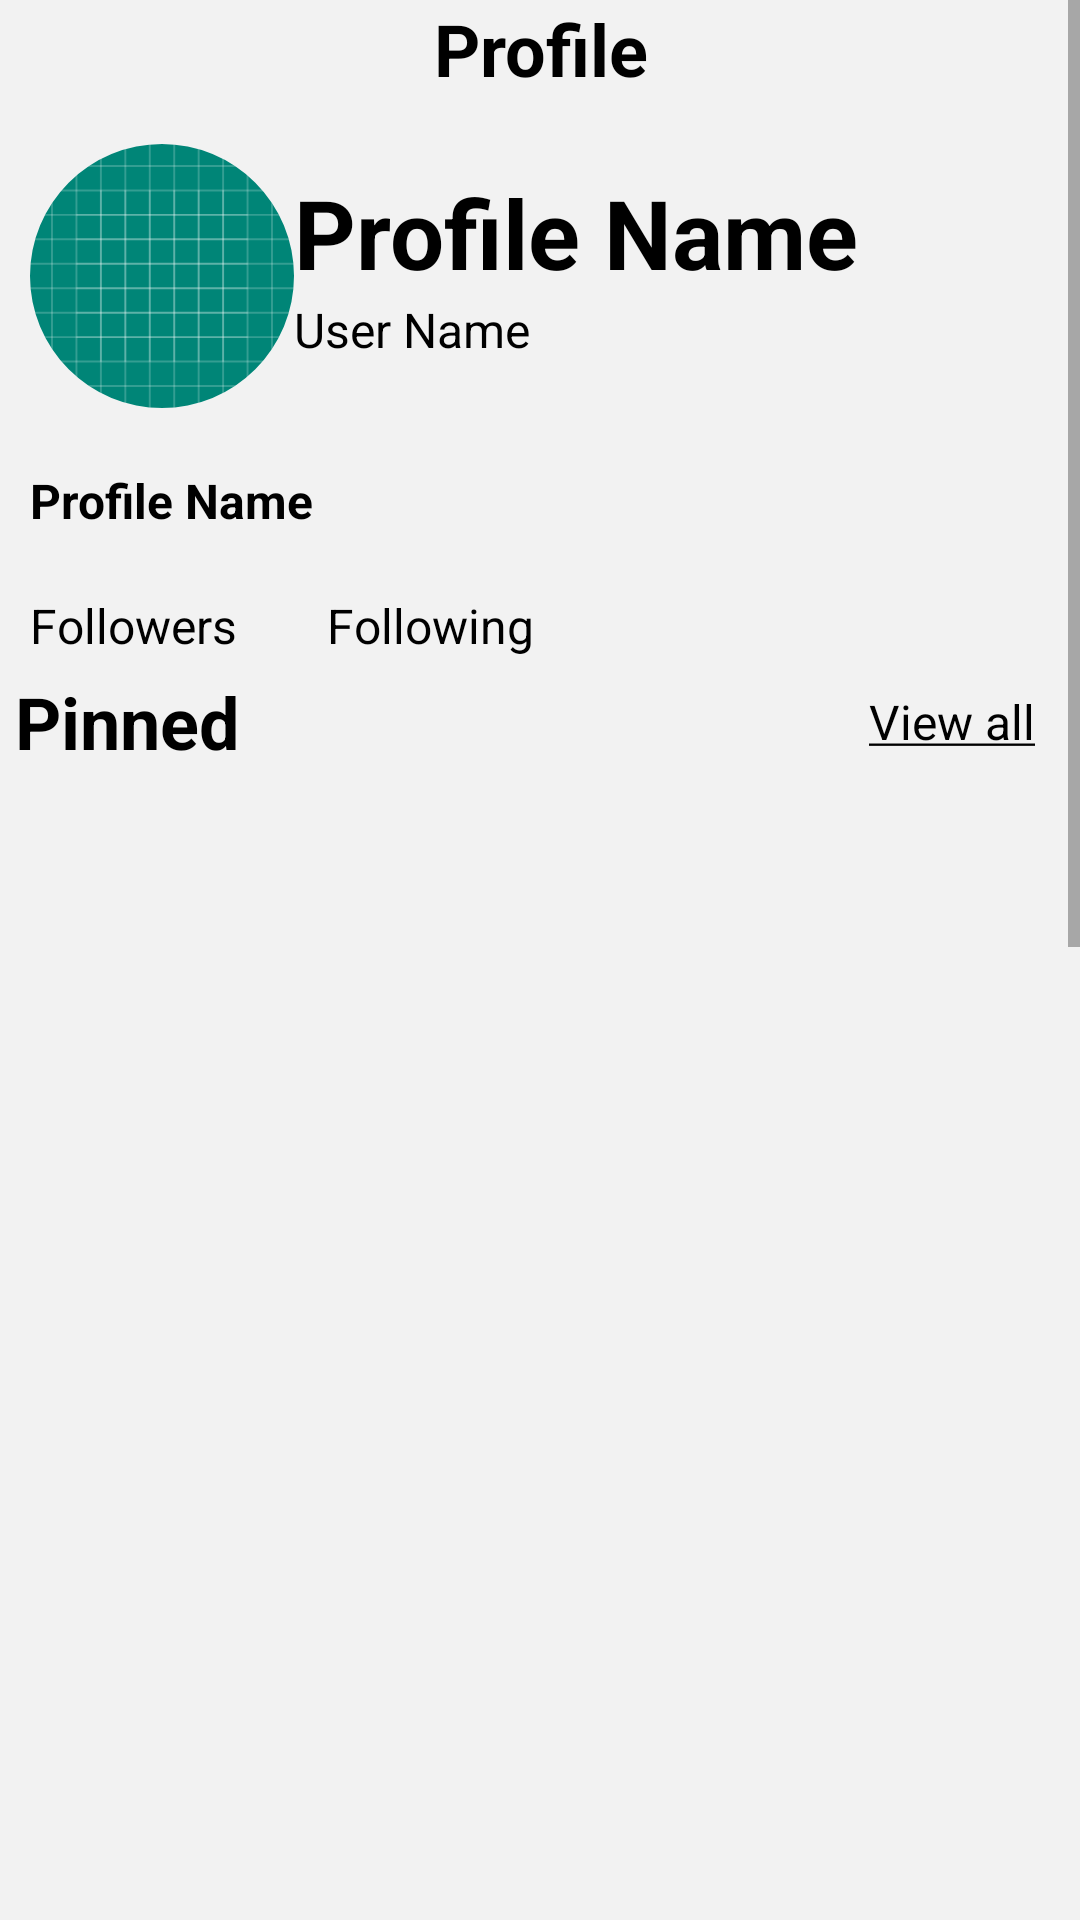

Here is an Android app screen rendered from its layout file. Give the layout XML and the strings, colors and styles it references.
<!-- AndroidManifest.xml: application theme Theme.OtriumProject -->
<!-- res/layout/dashboard_main.xml -->
<?xml version="1.0" encoding="utf-8"?>
<ScrollView xmlns:android="http://schemas.android.com/apk/res/android"
    xmlns:app="http://schemas.android.com/apk/res-auto"
    xmlns:tools="http://schemas.android.com/tools"
    android:layout_width="match_parent"
    android:layout_height="match_parent"
    android:layout_weight="1"
    android:background="@color/background">

    <LinearLayout
        android:layout_width="match_parent"
        android:layout_height="0dp"
        android:layout_weight="1"
        android:orientation="vertical">

        <include
            android:id="@+id/user_profile_id"
            layout="@layout/user_profile" />


        
        <LinearLayout
            android:id="@+id/textTitlePinned"
            android:layout_width="match_parent"
            android:layout_height="wrap_content"
            android:layout_gravity="center"
            android:layout_margin="@dimen/margin_05_sp"
            android:gravity="center"
            app:layout_constraintBottom_toBottomOf="parent"
            app:layout_constraintDimensionRatio="H,1:1"
            app:layout_constraintEnd_toStartOf="@id/guideline"
            app:layout_constraintStart_toStartOf="parent"
            app:layout_constraintTop_toTopOf="parent">

            <TextView
                android:id="@+id/textPinned"
                android:layout_width="0dp"
                android:layout_height="match_parent"
                android:layout_weight="1"
                android:text="@string/pinned"
                android:textAppearance="@style/text_24_bold_dp_left_black"
                tools:text="@string/pinned" />

            <TextView
                android:id="@+id/textPinnedViewAll"
                android:layout_width="0dp"
                android:layout_height="match_parent"
                android:layout_marginRight="@dimen/margin_10_sp"
                android:layout_weight="1"
                android:gravity="right|center"
                android:text="@string/view_all"
                android:textAppearance="@style/text_16dp_right_black"
                tools:text="@string/view_all" />

        </LinearLayout>


        <androidx.recyclerview.widget.RecyclerView
            android:id="@+id/topPinnedRecyclerView"
            android:layout_width="match_parent"
            android:layout_height="500dp"
            android:layout_marginTop="@dimen/margin_15_sp"
            app:layout_constraintStart_toStartOf="@+id/textTitlePinned"
            app:layout_constraintTop_toBottomOf="@id/textTitlePinned" />

        <LinearLayout
            android:id="@+id/textTopRepository"
            android:layout_width="match_parent"
            android:layout_height="wrap_content"
            android:layout_gravity="center"
            android:layout_margin="@dimen/margin_05_sp"
            android:gravity="center"
            app:layout_constraintBottom_toBottomOf="parent"
            app:layout_constraintDimensionRatio="H,1:1"
            app:layout_constraintEnd_toStartOf="@id/guideline"
            app:layout_constraintStart_toStartOf="parent"
            app:layout_constraintTop_toTopOf="parent">

            <TextView
                android:layout_width="0dp"
                android:layout_height="match_parent"
                android:layout_weight="1"
                android:text="@string/top_repositories"
                android:textAppearance="@style/text_24_bold_dp_left_black"
                tools:text="@string/top_repositories" />

            <TextView
                android:layout_width="0dp"
                android:layout_height="match_parent"
                android:layout_marginRight="@dimen/margin_10_sp"
                android:layout_weight="1"
                android:gravity="right|center"
                android:text="@string/view_all"
                android:textAppearance="@style/text_16dp_right_black"
                tools:text="@string/view_all" />

        </LinearLayout>


        <androidx.recyclerview.widget.RecyclerView
            android:id="@+id/topRepositoriesRecyclerView"
            android:layout_width="match_parent"
            android:layout_height="175dp"
            android:layout_marginTop="@dimen/margin_15_sp"
            app:layout_constraintStart_toStartOf="@+id/textTopRepository"
            app:layout_constraintTop_toBottomOf="@id/textTopRepository" />


        <LinearLayout
            android:id="@+id/textStarredRepository"
            android:layout_width="match_parent"
            android:layout_height="wrap_content"
            android:layout_gravity="center"
            android:layout_margin="@dimen/margin_05_sp"
            android:gravity="center"
            app:layout_constraintBottom_toBottomOf="parent"
            app:layout_constraintDimensionRatio="H,1:1"
            app:layout_constraintEnd_toStartOf="@id/guideline"
            app:layout_constraintStart_toStartOf="parent"
            app:layout_constraintTop_toTopOf="parent">

            <TextView
                android:layout_width="0dp"
                android:layout_height="match_parent"
                android:layout_weight="1"
                android:text="@string/starred_repositories"
                android:textAppearance="@style/text_24_bold_dp_left_black"
                tools:text="@string/top_repositories" />

            <TextView
                android:layout_width="0dp"
                android:layout_height="match_parent"
                android:layout_marginRight="@dimen/margin_10_sp"
                android:layout_weight="1"
                android:gravity="right|center"
                android:text="@string/view_all"
                android:textAppearance="@style/text_16dp_right_black"
                tools:text="@string/view_all" />

        </LinearLayout>


        <androidx.recyclerview.widget.RecyclerView
            android:id="@+id/starredRepositoriesRecyclerView"
            android:layout_width="match_parent"
            android:layout_height="175dp"
            android:layout_marginTop="@dimen/margin_15_sp"
            app:layout_constraintStart_toStartOf="@+id/textStarredRepository"
            app:layout_constraintTop_toBottomOf="@id/textStarredRepository" />


    </LinearLayout>
</ScrollView>
<!-- res/layout/user_profile.xml (included above) -->
<?xml version="1.0" encoding="utf-8"?>
<androidx.constraintlayout.widget.ConstraintLayout xmlns:android="http://schemas.android.com/apk/res/android"
    xmlns:app="http://schemas.android.com/apk/res-auto"
    xmlns:tools="http://schemas.android.com/tools"
    android:layout_width="match_parent"
    android:layout_height="wrap_content">


    
    <androidx.constraintlayout.widget.Guideline
        android:id="@+id/guideline"
        android:layout_width="wrap_content"
        android:layout_height="wrap_content"
        android:orientation="vertical"
        app:layout_constraintGuide_percent="0.3" />

    <TextView
        android:id="@+id/textProfile"
        android:layout_width="match_parent"
        android:layout_height="wrap_content"
        android:gravity="center"
        android:text="@string/profile"
        android:textAppearance="@style/text_24_dp_bold_center_black"
        app:layout_constraintTop_toTopOf="parent"
        tools:text="@string/profile" />

    <com.google.android.material.imageview.ShapeableImageView
        android:id="@+id/imageView"
        android:layout_width="88dp"
        android:layout_height="88dp"
        android:layout_marginStart="@dimen/margin_10_sp"
        android:layout_marginTop="48dp"
        android:background="@drawable/circle_img"
        android:contentDescription="@string/resource_image"
        android:scaleType="centerCrop"
        app:layout_constraintDimensionRatio="H,1:1"
        app:layout_constraintEnd_toStartOf="@id/guideline"
        app:layout_constraintHorizontal_bias="0.0"
        app:layout_constraintStart_toStartOf="parent"
        app:layout_constraintTop_toTopOf="parent"
        app:shapeAppearanceOverlay="@style/roundedImageViewRounded"
        app:strokeColor="@color/greyLight"
        app:strokeWidth="0dp" />


    <TextView
        android:id="@+id/textProfileName"
        android:layout_width="0dp"
        android:layout_height="wrap_content"
        android:layout_marginTop="56dp"
        android:textAppearance="@style/text_32_dp_bold_center_black"
        app:layout_constraintEnd_toEndOf="parent"
        app:layout_constraintHorizontal_bias="1.0"
        app:layout_constraintStart_toEndOf="@id/imageView"
        app:layout_constraintTop_toTopOf="parent"
        app:layout_constraintVertical_chainStyle="packed"
        tools:text="@string/profile_name" />

    <TextView
        android:id="@+id/textViewUserName"
        android:layout_width="0dp"
        android:layout_height="wrap_content"
        android:textAppearance="@style/text_16_dp_center_black"
        app:layout_constraintEnd_toEndOf="parent"
        app:layout_constraintHorizontal_bias="1.0"
        app:layout_constraintStart_toEndOf="@id/imageView"
        app:layout_constraintTop_toBottomOf="@id/textProfileName"
        tools:text="@string/user_name" />

    <TextView
        android:id="@+id/textViewEmail"
        android:layout_width="0dp"
        android:layout_height="wrap_content"
        android:layout_marginTop="@dimen/margin_20_sp"
        android:textAppearance="@style/text_16_bold_dp_center_black"
        app:layout_constraintStart_toStartOf="@+id/imageView"
        app:layout_constraintTop_toBottomOf="@id/imageView"
        tools:text="@string/email" />

    <TextView
        android:id="@+id/textViewFollowers"
        android:layout_width="wrap_content"
        android:layout_height="wrap_content"
        android:layout_marginTop="@dimen/margin_20_sp"
        android:textAppearance="@style/text_16_dp_center_black"
        app:layout_constraintStart_toStartOf="@+id/imageView"
        app:layout_constraintTop_toBottomOf="@id/textViewEmail"
        tools:text="@string/followers" />

    <TextView
        android:id="@+id/textViewFollowings"
        android:layout_width="wrap_content"
        android:layout_height="wrap_content"
        android:layout_marginLeft="@dimen/margin_30_sp"
        android:layout_marginTop="@dimen/margin_20_sp"
        android:textAppearance="@style/text_16_dp_center_black"
        app:layout_constraintStart_toEndOf="@+id/textViewFollowers"
        app:layout_constraintTop_toBottomOf="@id/textViewEmail"
        tools:text="@string/following" />


</androidx.constraintlayout.widget.ConstraintLayout>
<!-- resources referenced by this layout -->
<resources>
  <color name="background">#F2F2F2</color>
  <color name="greyLight">#8A8A8A</color>
  <dimen name="margin_05_sp">5sp</dimen>
  <dimen name="margin_10_sp">10sp</dimen>
  <dimen name="margin_15_sp">15sp</dimen>
  <dimen name="margin_20_sp">20sp</dimen>
  <dimen name="margin_30_sp">30sp</dimen>
  <!-- drawable circle_img (drawable) -->
  <?xml version="1.0" encoding="utf-8"?>
  <layer-list xmlns:android="http://schemas.android.com/apk/res/android">
  
      <item android:drawable="@drawable/circle" />
      <item android:drawable="@drawable/ic_launcher_background" />
  
  </layer-list>
  <string name="email">Profile Name</string>
  <string name="followers">Followers</string>
  <string name="following">Following</string>
  <string name="pinned">Pinned</string>
  <string name="profile">Profile</string>
  <string name="profile_name">Profile Name</string>
  <string name="resource_image">Resource Image</string>
  <string name="starred_repositories">Starred Repositories</string>
  <string name="top_repositories">Top Repositories</string>
  <string name="user_name">User Name</string>
  <string name="view_all"><u>View all</u></string>
  <style name="roundedImageViewRounded">
          <item name="cornerFamily">rounded</item>
          <item name="cornerSize">50%</item>
      </style>
  <style name="text_16_bold_dp_center_black">
          <item name="android:textColor">@color/black</item>
          <item name="android:textStyle">bold</item>
          <item name="android:gravity">center</item>
          <item name="android:textSize">16dp</item>
      </style>
  <style name="text_16_dp_center_black">
          <item name="android:textColor">@color/black</item>
          <item name="android:gravity">center</item>
          <item name="android:textSize">16dp</item>
      </style>
  <style name="text_16dp_right_black">
          <item name="android:textColor">@color/black</item>
          <item name="android:gravity">right|center</item>
          <item name="android:textSize">16dp</item>
      </style>
  <style name="text_24_bold_dp_left_black">
          <item name="android:textColor">@color/black</item>
          <item name="android:textStyle">bold</item>
          <item name="android:gravity">left|center</item>
          <item name="android:textSize">24dp</item>
      </style>
  <style name="text_24_dp_bold_center_black">
          <item name="android:textColor">@color/black</item>
          <item name="android:textStyle">bold</item>
          <item name="android:gravity">center</item>
          <item name="android:textSize">24dp</item>
      </style>
  <style name="text_32_dp_bold_center_black">
          <item name="android:textColor">@color/black</item>
          <item name="android:textStyle">bold</item>
          <item name="android:gravity">center</item>
          <item name="android:textSize">32dp</item>
      </style>
  <!-- drawable circle (drawable) -->
  <?xml version="1.0" encoding="utf-8"?>
  <shape xmlns:android="http://schemas.android.com/apk/res/android"
      android:innerRadius="0dp"
      android:shape="ring"
      android:thicknessRatio="1.9"
      android:useLevel="false">
      <solid android:color="@android:color/transparent" />
  
      <stroke
          android:width="10dp"
          android:color="@android:color/white" />
  </shape>
  <color name="black">#FF000000</color>
  <color name="purple_500">#FF6200EE</color>
  <color name="purple_700">#FF3700B3</color>
  <color name="white">#FFFFFFFF</color>
  <color name="teal_200">#FF03DAC5</color>
  <color name="teal_700">#FF018786</color>
</resources>
